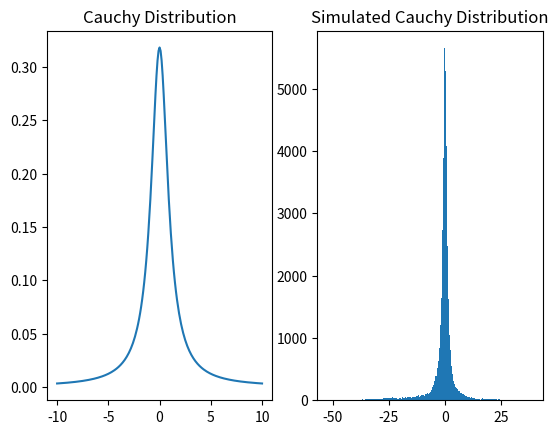

Python code for this plot:
# Metropolis-Hastings Algorithm
# Used in Monte Carlo Simulation & Markov Chain
# p(x) = 1 / (pi * (1 + x**2))  Cauchy Distribution
# https://zhuanlan.zhihu.com/p/141528408
# https://www.cnblogs.com/emanlee/p/12370434.html
# https://zhuanlan.zhihu.com/p/109415693
import numpy as np
import matplotlib.pyplot as plt
import random
import math

STEPM = 100
SMCNT = 100000 # Samples cnt
SIGMA = 1 # Normal Distribution
LAM = 25
SCALE = 1.0

def CauchyProbability(x, pi = False):
	if pi == True:
		return 1 / (math.pi * (1 + (x / SCALE)**2) * SCALE)
	else:
		return 1 / (1 + x**2)

def getNormSample(x, sigma = SIGMA):
	# x = average
	return np.random.normal(x, scale = sigma, size = 1)[0]

def calNormProb(avg, x):
	const1 = math.sqrt(2 * math.pi) * SIGMA
	const2 = -2 * (SIGMA**2)
	return math.exp(((x - avg)**2) / const2) / const1

def calAcc(x0, x1):
	px0 = CauchyProbability(x0)
	px1 = CauchyProbability(x1)
	q1 = calNormProb(x0, x1)
	q0 = calNormProb(x1, x0)
	return (px1 * q1) / (px0 * q0)

def MetropolisHastings():
	x_init = random.random()
	ret = []
	for t in range(STEPM + SMCNT + 1):
		x_sample = getNormSample(x_init)
		accecptProb = min(1, calAcc(x_init, x_sample))
		if random.random() <= accecptProb:
			x_init = x_sample
		if t > STEPM:
			ret.append(x_init)
	return ret

# x0 = [(i / 100000) for i in range(100000)]
# y0 = [CauchyProbability(i / 100000, pi = True) for i in range(100000)]

i = -10
x0 = []
y0 = []
while i <= 10:
	x0.append(i)
	y0.append(CauchyProbability(i, True))
	i += 0.1
plt.subplot(1, 2, 1)
plt.plot(x0, y0)
plt.title('Cauchy Distribution')

# x1 = [i for i in range(100000)]
y1 = MetropolisHastings()
plt.subplot(1, 2, 2)
plt.hist(y1, 500)
plt.title('Simulated Cauchy Distribution')
plt.savefig('Metropolis_Hastings.jpg')
plt.show()
